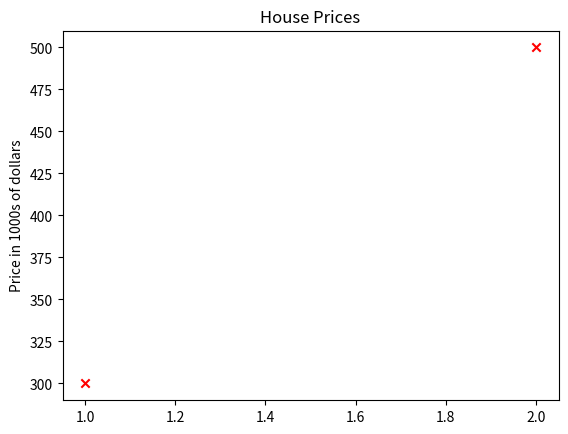

Python code for this plot:
import numpy as np
import matplotlib.pyplot as plt
#plt.style.use('./deeplearning.mplstyle')
#----------------------------------------------------------Add Lab for regression
# x_train is the input variable (size in 1000 square feet)
# y_train is the target (price in 1000s of dollars)
x_train = np.array([1.0, 2.0])
y_train = np.array([300.0, 500.0])
print(f"x_train: {x_train}")
print(f"y_train: {y_train}")
#You will use m to denote the number of training examples. Numpy arrays have a .shape parameter. x_train.shape returns a python tuple with an entry for each dimension. x_train.shape[0] is the length of the array and number of examples as shown below.
# m is the number of training examples
print(f"x_train.shape: {x_train.shape}")#return a tuple
m=x_train.shape[0]
print(f"m: {m}") #return the number of training examples
mn=len(x_train)
print(f"mn: {mn}") #return the number of training examples
#To access a value in a Numpy array, one indexes the array with the desired offset. For example the syntax to access location zero of x_train is x_train[0]. Run the next code block below to get the  𝑖𝑡ℎ training example.
i=0
x_i=x_train[i]
y_i=y_train[i]  
print(f"x^{i}, y^{i}: ({x_i}, {y_i})") #return the first training example
  
#Plotting the data You can plot these two points using the scatter() function in the matplotlib library, as shown in the cell below.The function arguments marker and c show the points as red crosses (the default is blue dots).You can use other functions in the matplotlib library to set the title and labels to display
#plot the data points
plt.scatter(x_train,y_train,marker='x',c='r')
#set the title
plt.title('House Prices')
# set the y label
plt.ylabel('Price in 1000s of dollars')
# set the x label



